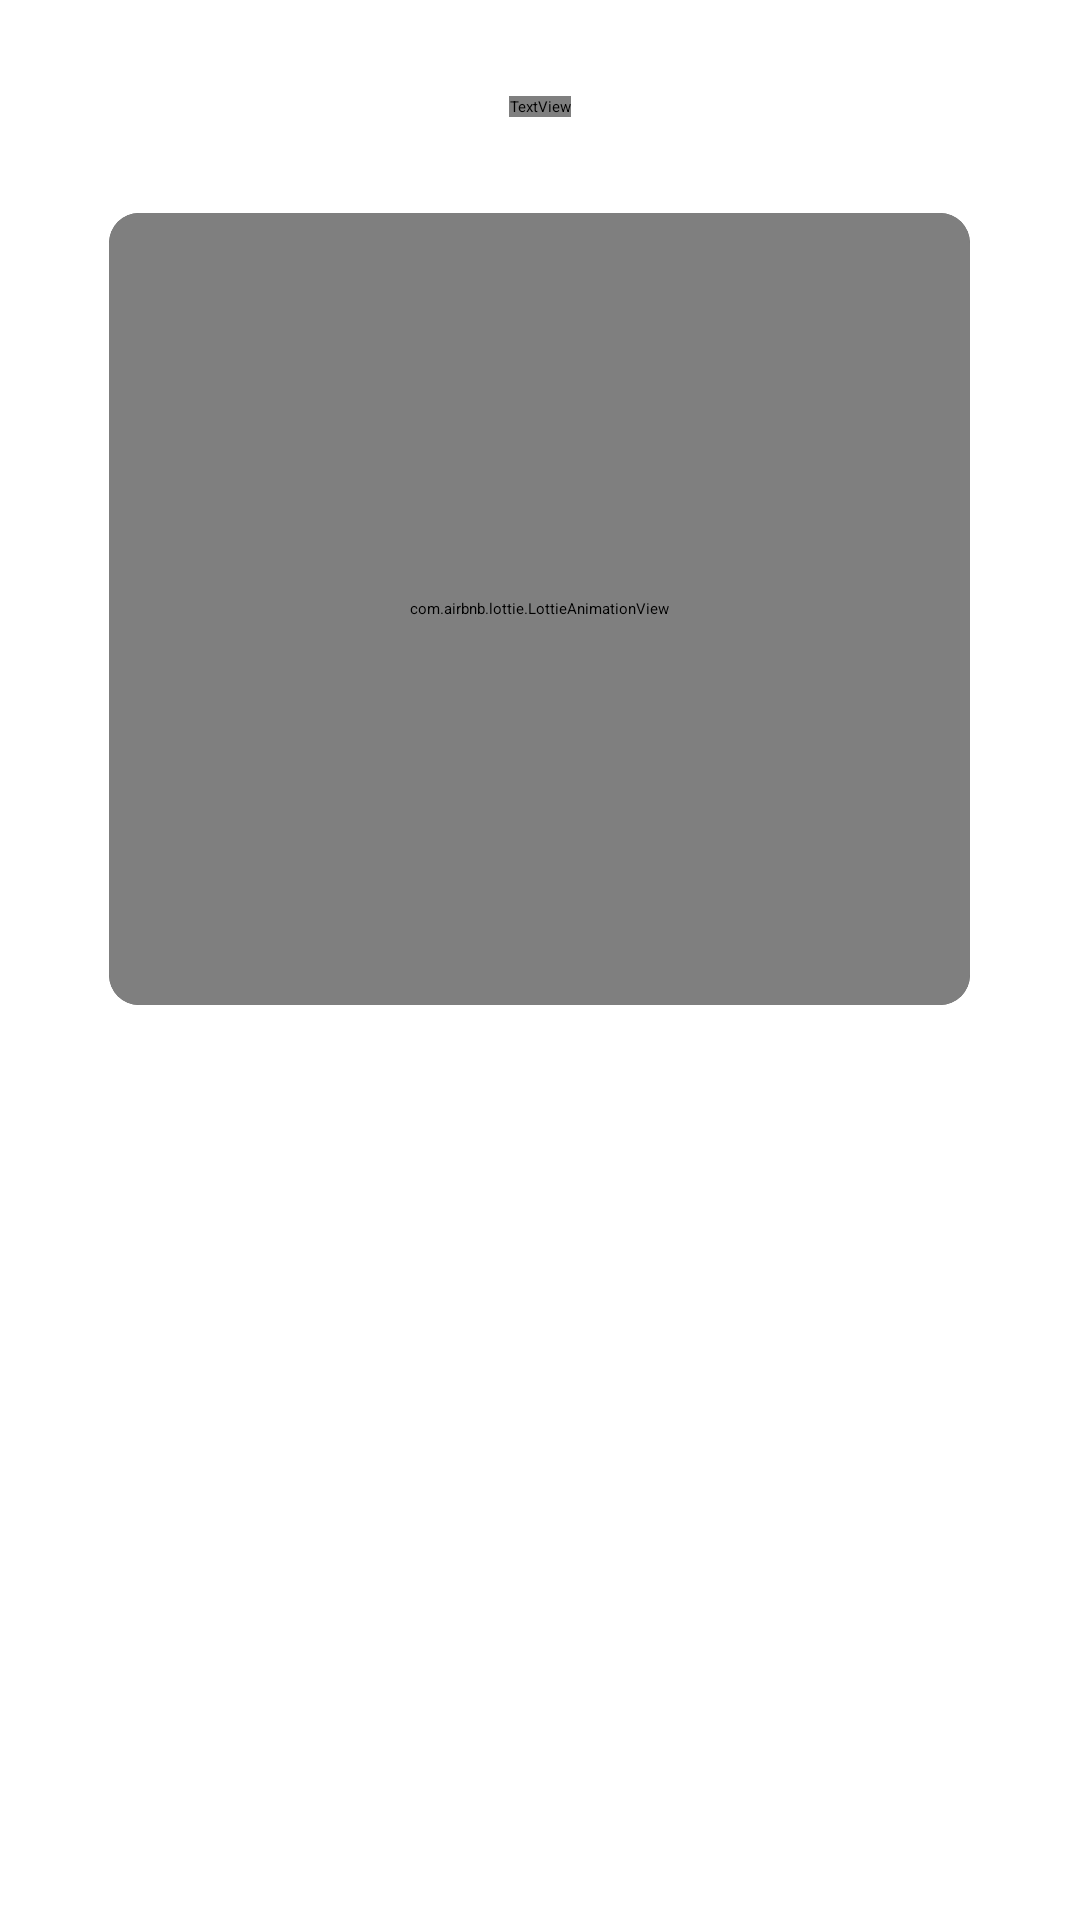

The Android layout XML behind this screen, and the referenced resources:
<!-- AndroidManifest.xml: application theme Theme.NoteApp -->
<!-- res/layout/fragment_on_board_paging.xml -->
<?xml version="1.0" encoding="utf-8"?>
<LinearLayout xmlns:android="http://schemas.android.com/apk/res/android"
    xmlns:app="http://schemas.android.com/apk/res-auto"
    xmlns:tools="http://schemas.android.com/tools"
    android:layout_width="match_parent"
    android:layout_height="match_parent"
    android:gravity="center"
    android:orientation="vertical"
    tools:context=".ui.fragments.onboard.OnBoardPagingFragment">


    <TextView
        android:layout_width="wrap_content"
        android:layout_height="wrap_content"
        android:layout_marginTop="52dp"
        android:layout_marginBottom="32dp"
        android:fontFamily="@font/potta_one"
        android:text="Notes"
        android:textColor="@color/white"
        android:textSize="28sp" />

    <androidx.cardview.widget.CardView
        android:layout_width="wrap_content"
        android:layout_height="wrap_content"
        app:cardCornerRadius="30px">


        <com.airbnb.lottie.LottieAnimationView
            android:id="@+id/animation_all"
            android:layout_width="287dp"
            android:layout_height="264dp"
            android:background="@color/white"
            app:lottie_autoPlay="true"
            app:lottie_loop="true" />

    </androidx.cardview.widget.CardView>

    <TextView
        android:id="@+id/txt_title"
        android:layout_width="wrap_content"
        android:layout_height="wrap_content"
        android:layout_marginTop="46dp"
        android:text="Удобство"
        android:textColor="@color/white"
        android:textSize="28sp"
        android:textStyle="bold" />

    <TextView
        android:id="@+id/txt_description"
        android:layout_width="wrap_content"
        android:layout_height="wrap_content"
        android:layout_marginTop="8dp"
        android:layout_marginBottom="234dp"
        android:text="Создавайте заметки в два клика! Записывайте мысли, идеи и важные задачи мгновенно."
        android:textAlignment="center"
        android:textColor="@color/white"
        android:textSize="16sp" />

</LinearLayout>
<!-- resources referenced by this layout -->
<resources>
  <color name="white">#FFFFFFFF</color>
</resources>
